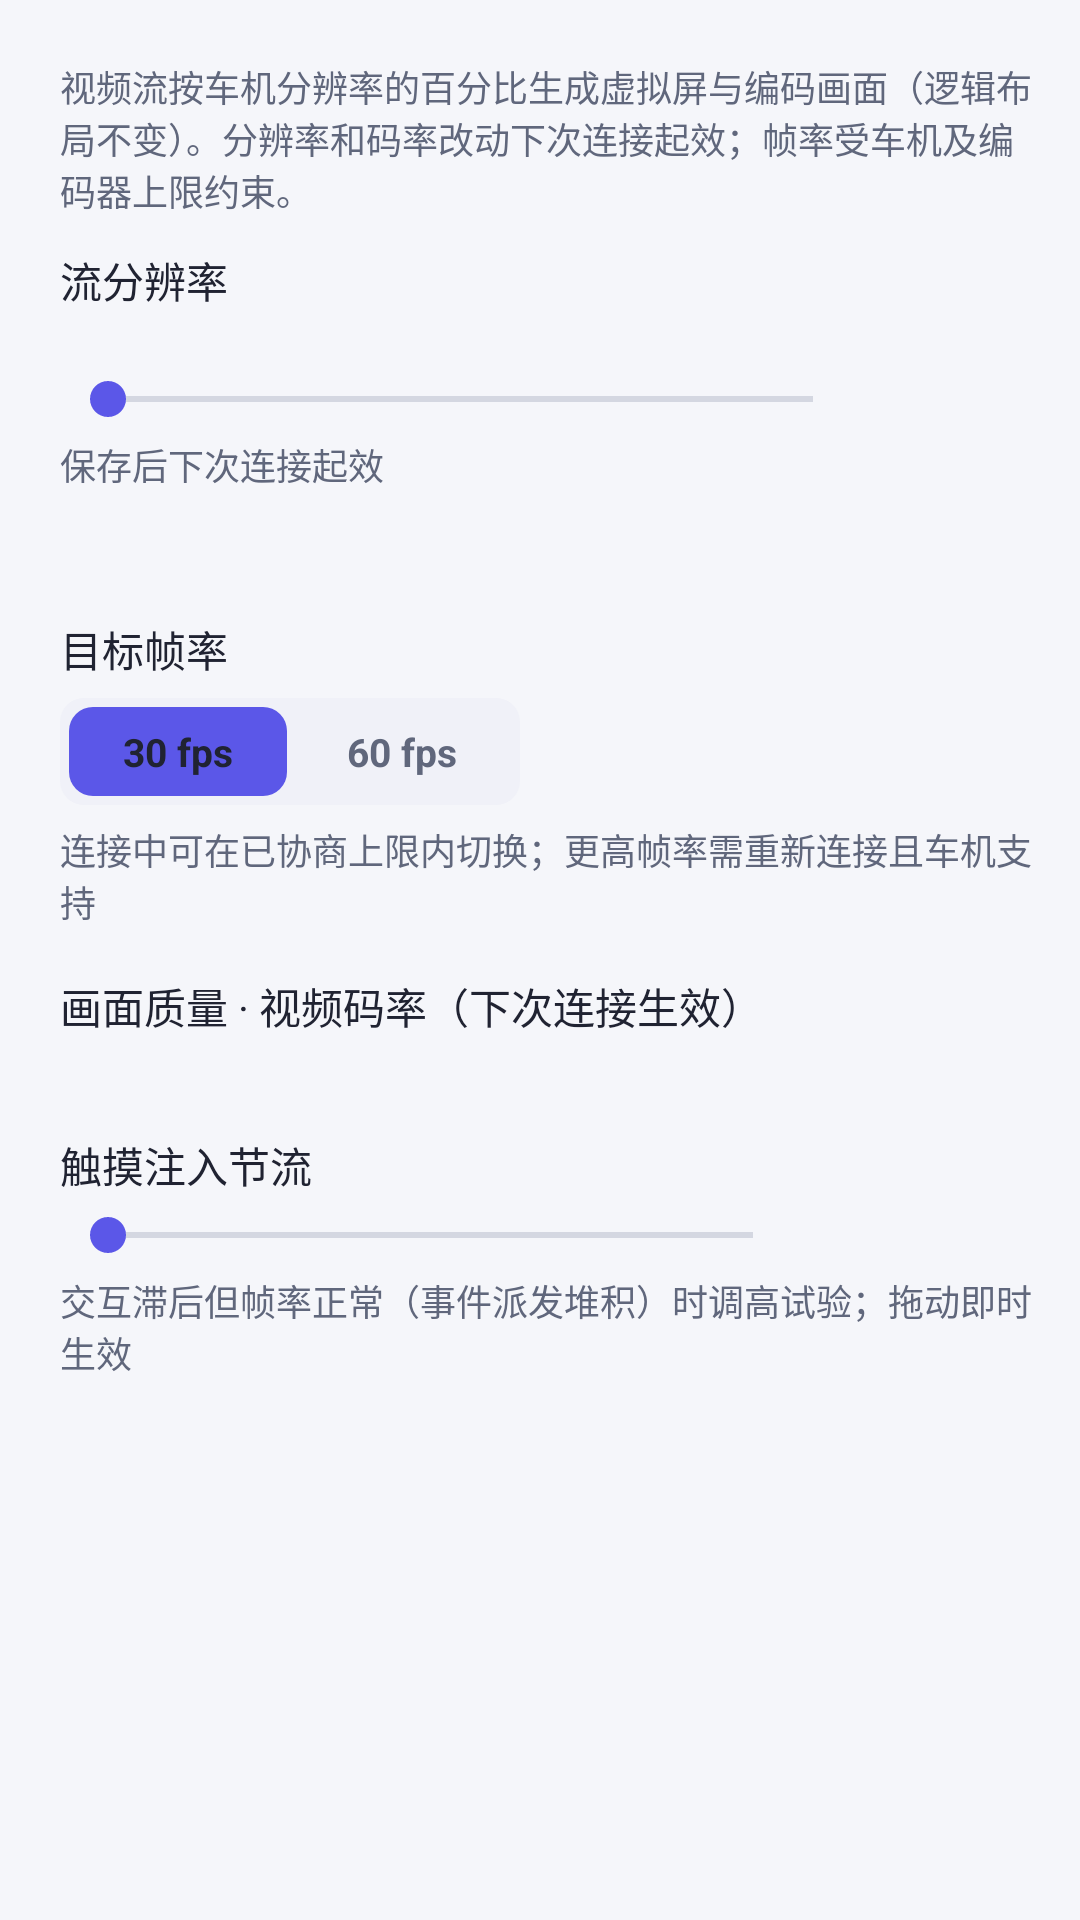

Here is an Android app screen rendered from its layout file. Give the layout XML and the strings, colors and styles it references.
<!-- AndroidManifest.xml: application theme Theme.CarPlaySender -->
<!-- res/layout/fragment_panel_display.xml -->
<?xml version="1.0" encoding="utf-8"?>
<ScrollView xmlns:android="http://schemas.android.com/apk/res/android"
    android:layout_width="match_parent"
    android:layout_height="match_parent"
    android:fillViewport="true">
<LinearLayout
    android:layout_width="match_parent"
    android:layout_height="wrap_content"
    android:orientation="vertical"
    android:paddingStart="20dp"
    android:paddingEnd="13dp"
    android:paddingTop="14dp"
    android:paddingBottom="10dp">

    <TextView
        android:layout_width="match_parent"
        android:layout_height="wrap_content"
        android:layout_marginTop="6dp"
        android:layout_marginBottom="11dp"
        android:text="@string/ui_display_stream_description"
        android:textColor="@color/m3_on_var"
        android:textSize="12sp" />

    <TextView
        android:layout_width="wrap_content"
        android:layout_height="wrap_content"
        android:text="@string/ui_stream_resolution"
        android:textColor="@color/m3_on_surface"
        android:textSize="14sp" />

    <RadioGroup
        android:id="@+id/displayScalePresets"
        android:layout_width="match_parent"
        android:layout_height="wrap_content"
        android:orientation="vertical" />

    <TextView
        android:id="@+id/displayScalePresetNote"
        android:layout_width="match_parent"
        android:layout_height="wrap_content"
        android:textColor="@color/m3_on_var"
        android:textSize="12sp" />

    <LinearLayout
        android:layout_width="match_parent"
        android:layout_height="wrap_content"
        android:layout_marginTop="4dp"
        android:gravity="center_vertical"
        android:orientation="horizontal">

        <SeekBar
            android:id="@+id/displayScaleSeek"
            android:layout_width="0dp"
            android:layout_height="wrap_content"
            android:layout_weight="1"
            android:max="26" />

        <TextView
            android:id="@+id/displayScaleValue"
            android:layout_width="52dp"
            android:layout_height="wrap_content"
            android:layout_marginStart="8dp"
            android:gravity="end"
            android:textColor="@color/m3_on_var"
            android:textSize="12sp" />
    </LinearLayout>

    <TextView
        android:id="@+id/displayScaleNote"
        android:layout_width="match_parent"
        android:layout_height="wrap_content"
        android:layout_marginTop="4dp"
        android:text="@string/ui_saved_next_connection"
        android:textColor="@color/m3_on_var"
        android:textSize="12sp" />

    <TextView
        android:id="@+id/displayActiveQuality"
        android:layout_width="match_parent"
        android:layout_height="wrap_content"
        android:layout_marginTop="10dp"
        android:textColor="@color/m3_on_surface"
        android:textSize="12sp" />

    <TextView
        android:layout_width="wrap_content"
        android:layout_height="wrap_content"
        android:layout_marginTop="16dp"
        android:text="@string/ui_target_frame_rate"
        android:textColor="@color/m3_on_surface"
        android:textSize="14sp" />

    <LinearLayout
        android:layout_width="wrap_content"
        android:layout_height="wrap_content"
        android:layout_marginTop="6dp"
        android:background="@drawable/bg_segment"
        android:orientation="horizontal"
        android:padding="3dp">

        <TextView
            android:id="@+id/btnFps30"
            android:layout_width="wrap_content"
            android:layout_height="wrap_content"
            android:background="@drawable/bg_segment_sel"
            android:paddingStart="18dp"
            android:paddingTop="6dp"
            android:paddingEnd="18dp"
            android:paddingBottom="6dp"
            android:text="@string/ui_frame_rate_30"
            android:textColor="@color/m3_on_surface"
            android:textSize="13sp"
            android:textStyle="bold" />

        <TextView
            android:id="@+id/btnFps60"
            android:layout_width="wrap_content"
            android:layout_height="wrap_content"
            android:layout_marginStart="2dp"
            android:paddingStart="18dp"
            android:paddingTop="6dp"
            android:paddingEnd="18dp"
            android:paddingBottom="6dp"
            android:text="@string/ui_frame_rate_60"
            android:textColor="@color/m3_on_var"
            android:textSize="13sp"
            android:textStyle="bold" />
    </LinearLayout>

    <TextView
        android:layout_width="match_parent"
        android:layout_height="wrap_content"
        android:layout_marginTop="6dp"
        android:text="@string/ui_frame_rate_description"
        android:textColor="@color/m3_on_var"
        android:textSize="12sp" />

    <TextView
        android:layout_width="match_parent"
        android:layout_height="wrap_content"
        android:layout_marginTop="16dp"
        android:text="@string/ui_video_bitrate_next_connection"
        android:textColor="@color/m3_on_surface"
        android:textSize="14sp" />

    <RadioGroup
        android:id="@+id/bitrateOptions"
        android:layout_width="match_parent"
        android:layout_height="wrap_content"
        android:orientation="vertical" />

    <TextView
        android:id="@+id/bitrateNote"
        android:layout_width="match_parent"
        android:layout_height="wrap_content"
        android:textColor="@color/m3_on_var"
        android:textSize="12sp" />

    <TextView
        android:layout_width="wrap_content"
        android:layout_height="wrap_content"
        android:layout_marginTop="16dp"
        android:text="@string/ui_touch_injection_throttle"
        android:textColor="@color/m3_on_surface"
        android:textSize="14sp" />

    <LinearLayout
        android:layout_width="match_parent"
        android:layout_height="wrap_content"
        android:layout_marginTop="4dp"
        android:gravity="center_vertical"
        android:orientation="horizontal">

        <SeekBar
            android:id="@+id/throttleSeek"
            android:layout_width="0dp"
            android:layout_height="wrap_content"
            android:layout_weight="1"
            android:max="6" />

        <TextView
            android:id="@+id/throttleValue"
            android:layout_width="72dp"
            android:layout_height="wrap_content"
            android:layout_marginStart="8dp"
            android:gravity="end"
            android:textColor="@color/m3_on_var"
            android:textSize="12sp" />
    </LinearLayout>

    <TextView
        android:layout_width="match_parent"
        android:layout_height="wrap_content"
        android:layout_marginTop="4dp"
        android:text="@string/ui_touch_injection_description"
        android:textColor="@color/m3_on_var"
        android:textSize="12sp" />
    <LinearLayout android:id="@+id/displayExtraControls" android:layout_width="match_parent" android:layout_height="wrap_content" android:orientation="vertical" />
</LinearLayout>

</ScrollView>
<!-- resources referenced by this layout -->
<resources>
  <color name="m3_on_surface">#202332</color>
  <color name="m3_on_var">#60677C</color>
  <!-- drawable bg_segment (drawable) -->
  <?xml version="1.0" encoding="utf-8"?>
  <shape xmlns:android="http://schemas.android.com/apk/res/android"
      android:shape="rectangle">
      <solid android:color="@color/glass_muted_panel" />
      <corners android:radius="8dp" />
  </shape>
  <!-- drawable bg_segment_sel (drawable) -->
  <?xml version="1.0" encoding="utf-8"?>
  <shape xmlns:android="http://schemas.android.com/apk/res/android"
      android:shape="rectangle">
      <solid android:color="@color/m3_primary" />
      <corners android:radius="8dp" />
  </shape>
  <string name="ui_display_stream_description" formatted="false">"视频流按车机分辨率的百分比生成虚拟屏与编码画面（逻辑布局不变）。分辨率和码率改动下次连接起效；帧率受车机及编码器上限约束。"</string>
  <string name="ui_frame_rate_30" formatted="false">"30 fps"</string>
  <string name="ui_frame_rate_60" formatted="false">"60 fps"</string>
  <string name="ui_frame_rate_description" formatted="false">"连接中可在已协商上限内切换；更高帧率需重新连接且车机支持"</string>
  <string name="ui_saved_next_connection" formatted="false">"保存后下次连接起效"</string>
  <string name="ui_stream_resolution" formatted="false">"流分辨率"</string>
  <string name="ui_target_frame_rate" formatted="false">"目标帧率"</string>
  <string name="ui_touch_injection_description" formatted="false">"交互滞后但帧率正常（事件派发堆积）时调高试验；拖动即时生效"</string>
  <string name="ui_touch_injection_throttle" formatted="false">"触摸注入节流"</string>
  <string name="ui_video_bitrate_next_connection" formatted="false">"画面质量 · 视频码率（下次连接生效）"</string>
  <style name="Theme.CarPlaySender" parent="Theme.AppCompat.DayNight.NoActionBar">
          <item name="android:windowBackground">@color/m3_surface</item>
          <item name="android:statusBarColor">@color/m3_surface</item>
          <item name="android:navigationBarColor">@color/m3_surface</item>
          <item name="android:colorBackground">@color/m3_surface</item>
          <item name="android:textColorPrimary">@color/m3_on_surface</item>
          <item name="android:textColorSecondary">@color/m3_on_var</item>
          <item name="colorAccent">@color/m3_primary</item>
          <item name="colorControlNormal">@color/m3_outline</item>
          <item name="colorControlActivated">@color/m3_primary</item>
          <item name="android:windowLightStatusBar">@bool/glass_light_system_bars</item>
          <item name="android:windowLightNavigationBar">@bool/glass_light_system_bars</item>
      </style>
  <color name="glass_muted_panel">#F0F1F8</color>
  <color name="m3_primary">#5B57E8</color>
  <color name="m3_surface">#F5F6FA</color>
  <color name="m3_outline">#757E96</color>
</resources>
